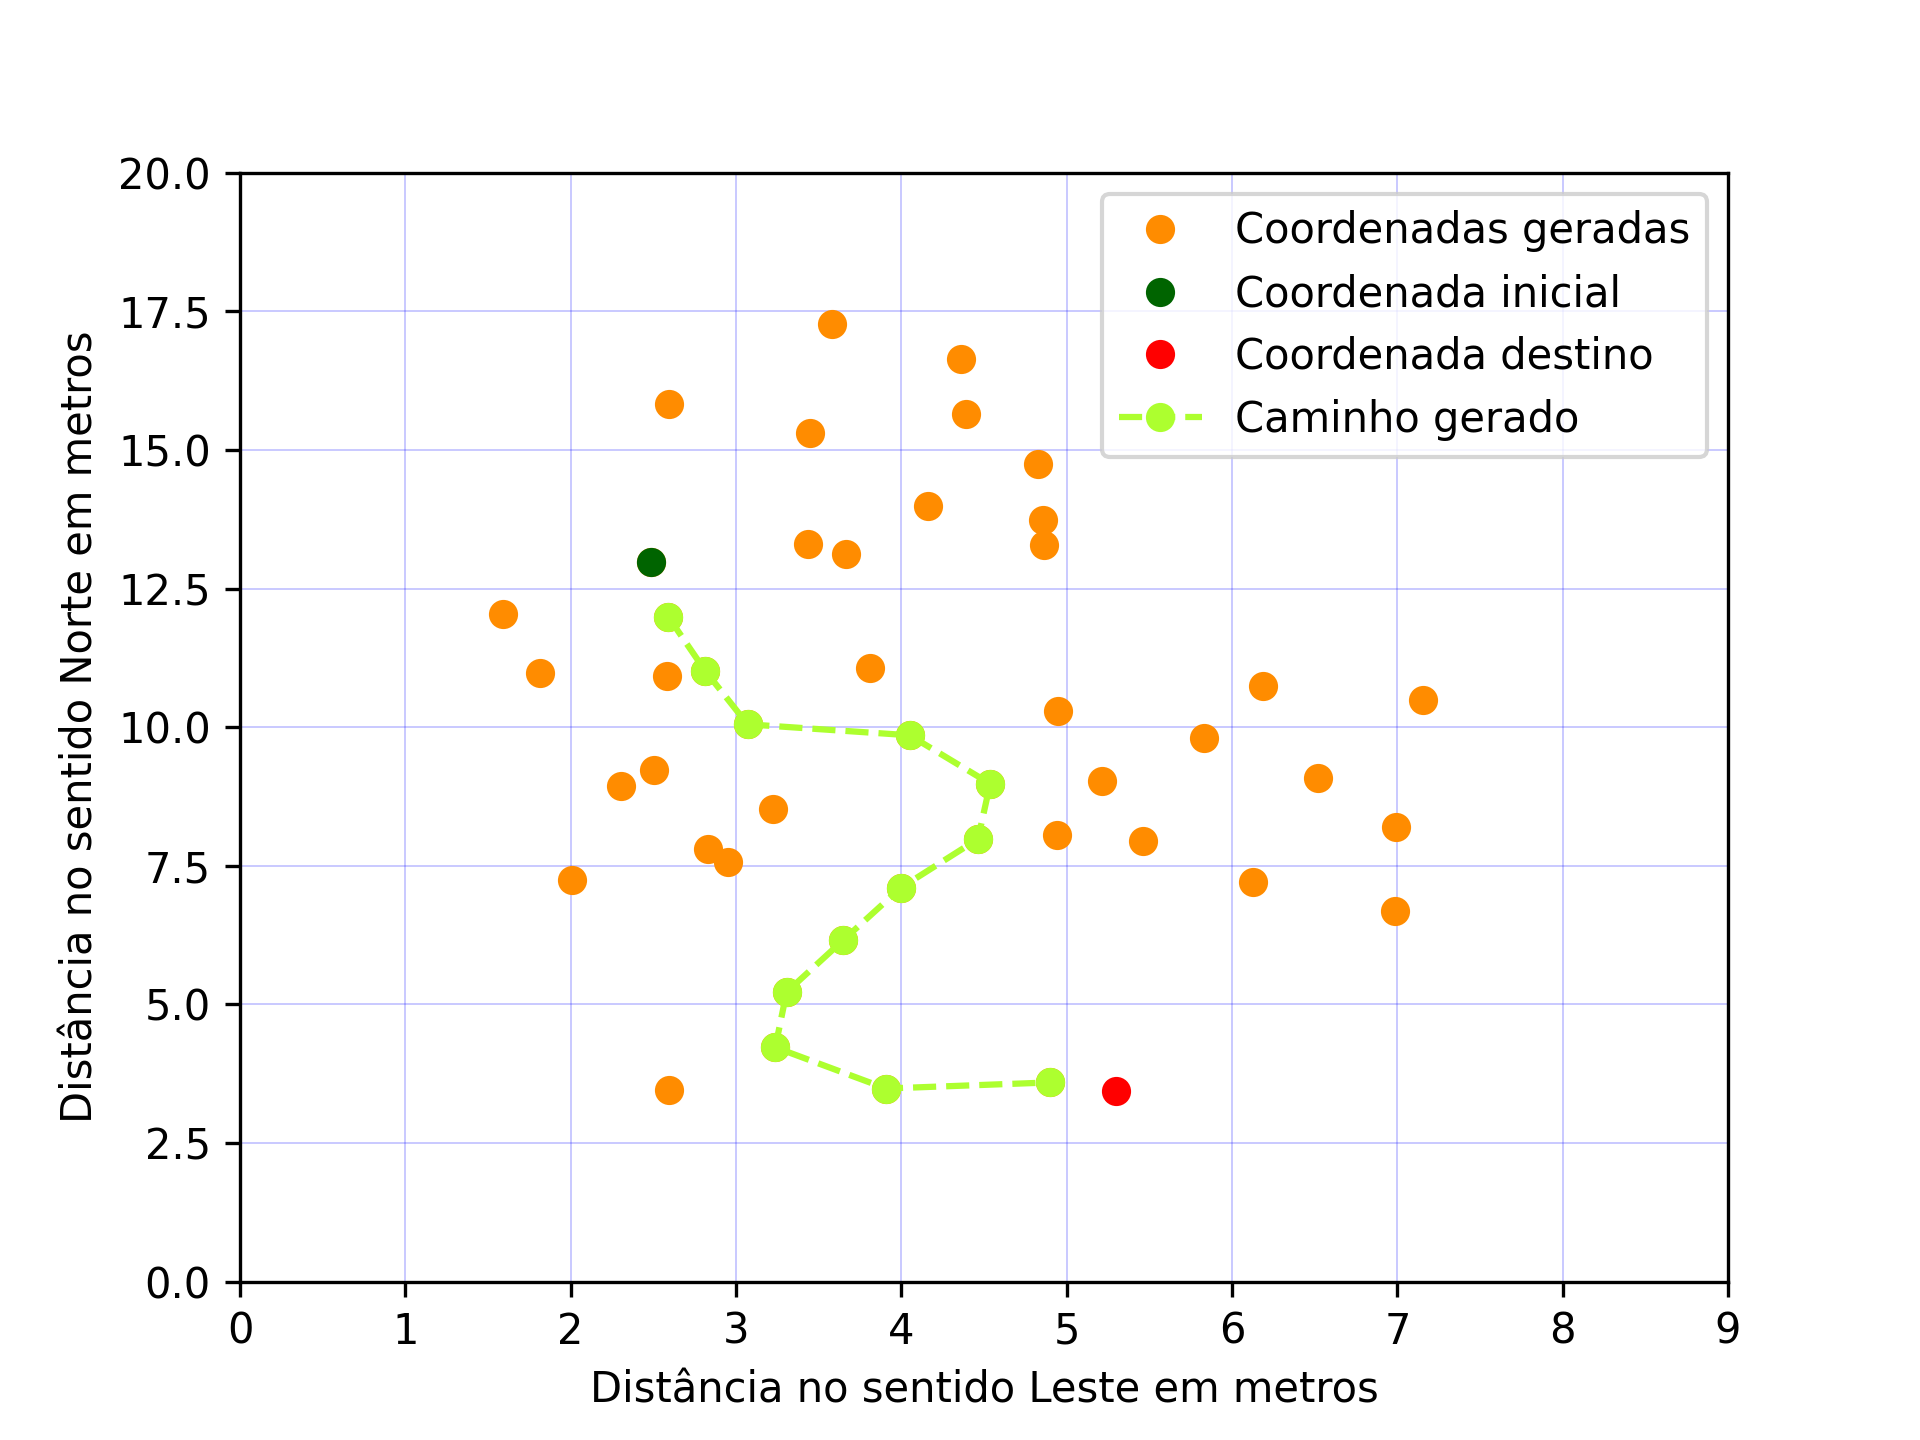

Data behind this chart, as committed beside it:
-3.072687944783805, -59.99099406669831
-3.073, -59.99
-3.073, -59.99
-3.073, -59.99
-3.073, -59.99
-3.073, -59.99
-3.073, -59.99
-3.073, -59.99
-3.073, -59.99
-3.073, -59.99
-3.073, -59.99
-3.073, -59.99
